Dataset: defect_type (GitHub, iz0301/AFRL-Capstone-2020). Classes: eraser mark defect, none, pencil mark defect.

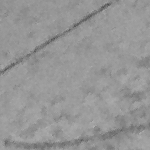
Label: pencil mark defect

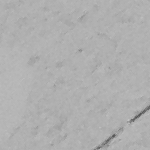
Label: eraser mark defect

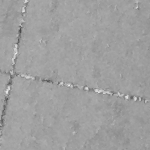
Label: none

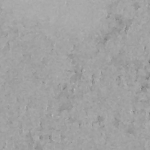
Label: eraser mark defect

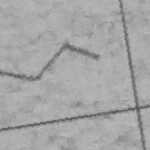
Label: pencil mark defect

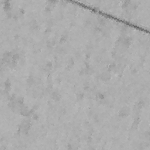
Label: none
